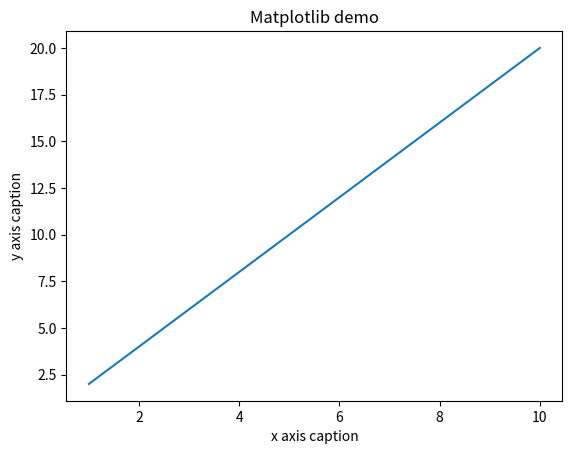

Write Python code to recreate this figure.

import numpy as np 
from matplotlib import pyplot as plt 
 
x = np.arange(1, 11) 
y = 2*x
plt.title("Matplotlib demo") 
plt.xlabel("x axis caption") 
plt.ylabel("y axis caption") 
plt.plot(x, y) 
plt.show()
